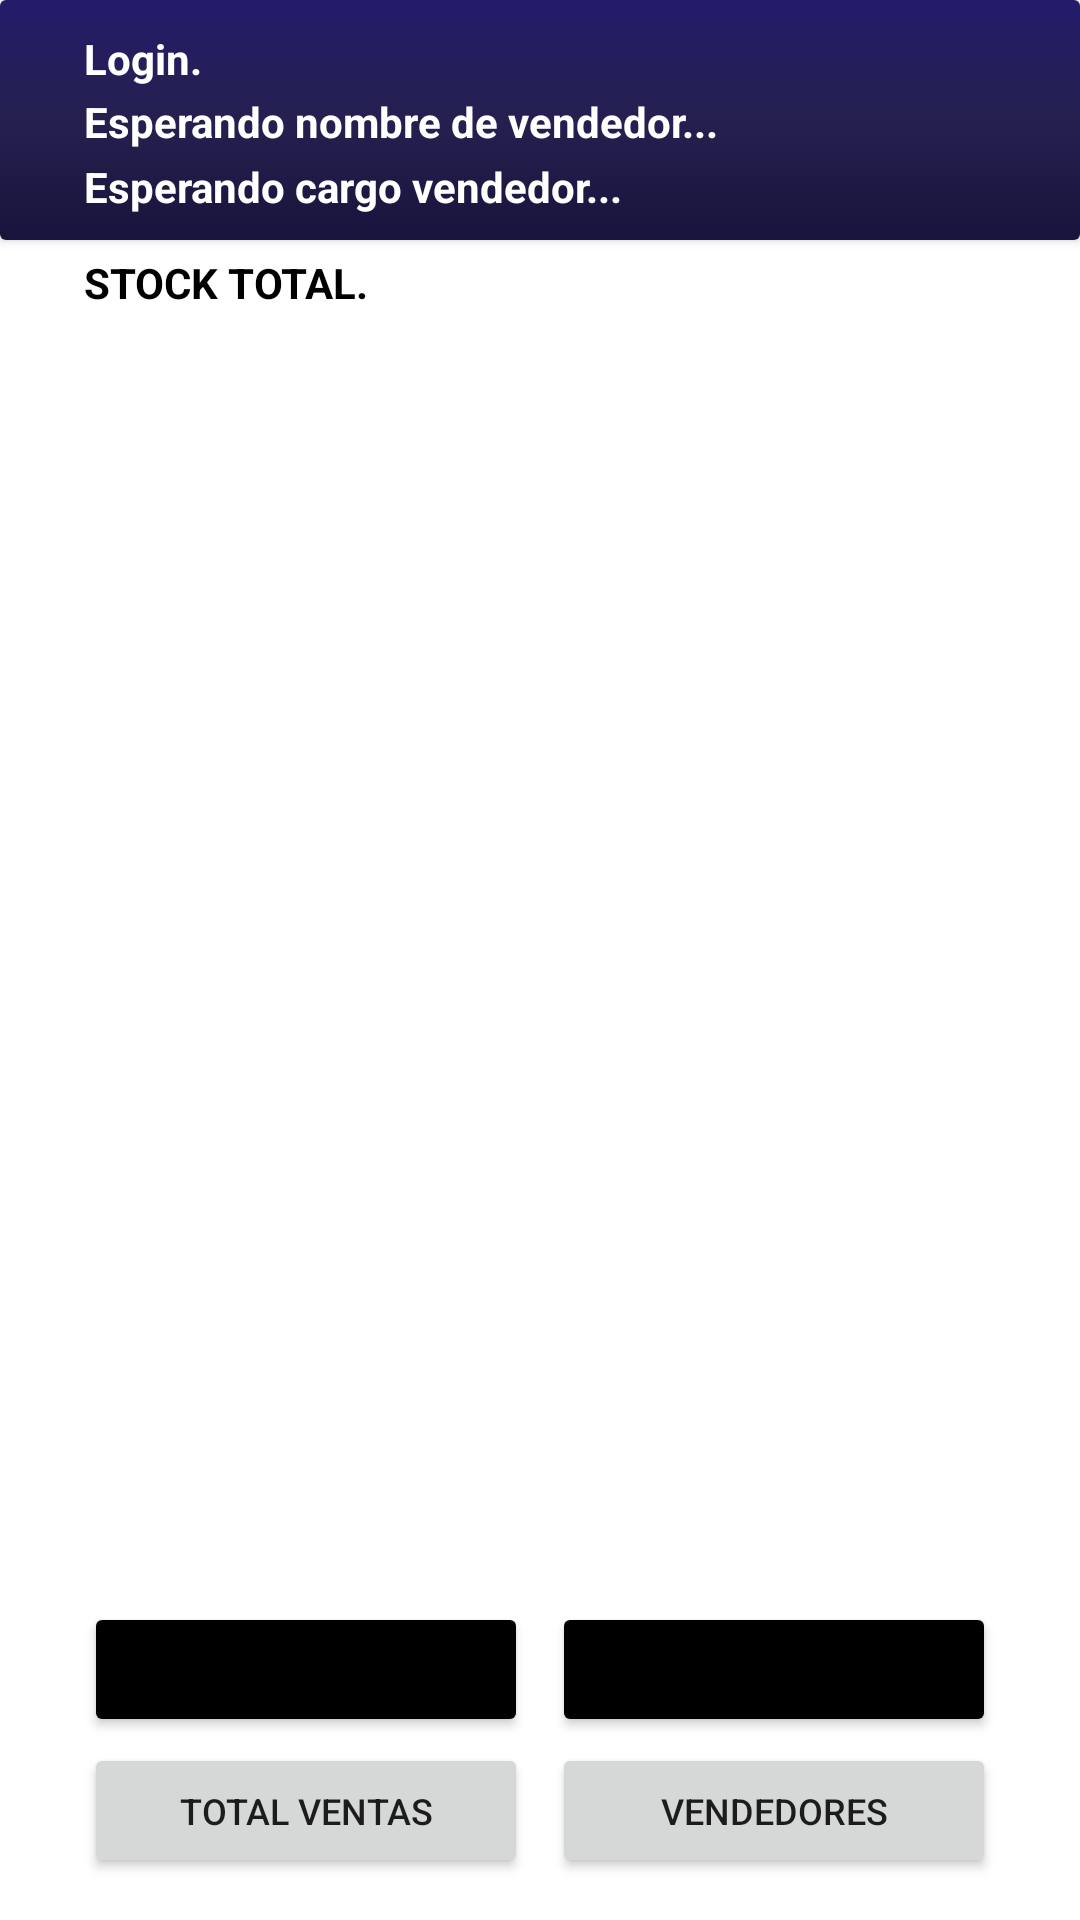

This screen was rendered from an Android layout file. Write that file and the resources it references.
<!-- AndroidManifest.xml: application theme Theme.JSCarsStyle -->
<!-- res/layout/activity_pag_administrador.xml -->
<?xml version="1.0" encoding="utf-8"?>
<androidx.constraintlayout.widget.ConstraintLayout xmlns:android="http://schemas.android.com/apk/res/android"
    xmlns:app="http://schemas.android.com/apk/res-auto"
    xmlns:tools="http://schemas.android.com/tools"
    android:layout_width="match_parent"
    android:layout_height="match_parent"
    android:background="@color/white"
    tools:context=".Admin.Pag_Administrador">

    <TextView
        android:id="@+id/textView5"
        android:layout_width="wrap_content"
        android:layout_height="wrap_content"
        android:layout_marginStart="28dp"
        android:text="STOCK TOTAL."
        android:textColor="@color/black"
        android:textStyle="bold"
        app:layout_constraintBottom_toTopOf="@+id/ListViewStockAdmin"
        app:layout_constraintStart_toStartOf="parent"
        app:layout_constraintTop_toBottomOf="@+id/cardView19" />

    <ListView
        android:id="@+id/ListViewStockAdmin"
        android:layout_width="match_parent"
        android:layout_height="0dp"
        android:layout_marginStart="20dp"
        android:layout_marginTop="28dp"
        android:layout_marginEnd="20dp"
        android:layout_marginBottom="28dp"
        app:layout_constraintBottom_toTopOf="@+id/linearLayout4"
        app:layout_constraintEnd_toEndOf="parent"
        app:layout_constraintStart_toStartOf="parent"
        app:layout_constraintTop_toBottomOf="@+id/cardView19" />

    <androidx.cardview.widget.CardView
        android:id="@+id/cardView19"
        android:layout_width="0dp"
        android:layout_height="80dp"
        app:layout_constraintEnd_toEndOf="parent"
        app:layout_constraintStart_toStartOf="parent"
        app:layout_constraintTop_toTopOf="parent">

        <androidx.constraintlayout.widget.ConstraintLayout
            android:layout_width="match_parent"
            android:layout_height="match_parent"
            android:background="@drawable/gradiant">

            <TextView
                android:id="@+id/txt_nomVendedorAdmin"
                android:layout_width="wrap_content"
                android:layout_height="wrap_content"
                android:layout_marginStart="28dp"
                android:layout_marginTop="2dp"
                android:text="Esperando nombre de vendedor..."
                android:textColor="@color/white"
                android:textStyle="bold"
                app:layout_constraintStart_toStartOf="parent"
                app:layout_constraintTop_toBottomOf="@+id/textView28" />

            <TextView
                android:id="@+id/textView28"
                android:layout_width="wrap_content"
                android:layout_height="wrap_content"
                android:layout_marginStart="28dp"
                android:layout_marginTop="10dp"
                android:text="Login."
                android:textColor="@color/white"
                android:textStyle="bold"
                app:layout_constraintStart_toStartOf="parent"
                app:layout_constraintTop_toTopOf="parent" />

            <TextView
                android:id="@+id/txt_cargoVenAdmin"
                android:layout_width="wrap_content"
                android:layout_height="wrap_content"
                android:layout_marginStart="28dp"
                android:layout_marginTop="2dp"
                android:layout_marginBottom="8dp"
                android:text="Esperando cargo vendedor..."
                android:textColor="@color/white"
                android:textStyle="bold"
                app:layout_constraintBottom_toBottomOf="parent"
                app:layout_constraintStart_toStartOf="parent"
                app:layout_constraintTop_toBottomOf="@+id/txt_nomVendedorAdmin" />

        </androidx.constraintlayout.widget.ConstraintLayout>
    </androidx.cardview.widget.CardView>

    <LinearLayout
        android:id="@+id/linearLayout6"
        android:layout_width="0dp"
        android:layout_height="45dp"
        android:layout_marginStart="28dp"
        android:layout_marginEnd="28dp"
        android:layout_marginBottom="14dp"
        android:orientation="horizontal"
        app:layout_constraintBottom_toBottomOf="parent"
        app:layout_constraintEnd_toEndOf="parent"
        app:layout_constraintStart_toStartOf="parent">

        <Button
            android:id="@+id/button"
            android:layout_width="160dp"
            android:layout_height="wrap_content"
            android:layout_weight="1"
            android:text="TOTAL VENTAS"
            android:textSize="12sp"
            tools:ignore="TouchTargetSizeCheck" />

        <Space
            android:layout_width="20dp"
            android:layout_height="wrap_content"
            android:layout_weight="1" />

        <Button
            android:id="@+id/button3"
            android:layout_width="160dp"
            android:layout_height="wrap_content"
            android:layout_weight="1"
            android:text="VENDEDORES"
            android:textSize="12sp"
            tools:ignore="TouchTargetSizeCheck" />
    </LinearLayout>

    <LinearLayout
        android:id="@+id/linearLayout4"
        android:layout_width="0dp"
        android:layout_height="45dp"
        android:layout_marginStart="28dp"
        android:layout_marginEnd="28dp"
        android:layout_marginBottom="2dp"
        android:orientation="horizontal"
        app:layout_constraintBottom_toTopOf="@+id/linearLayout6"
        app:layout_constraintEnd_toEndOf="parent"
        app:layout_constraintStart_toStartOf="parent">

        <Button
            android:id="@+id/btt_ingStock"
            android:layout_width="160dp"
            android:layout_height="wrap_content"
            android:layout_weight="1"
            android:backgroundTint="@color/black"
            android:onClick="ingresoStock"
            android:text="ingresar stock"
            android:textSize="12sp"
            app:cornerRadius="5dp"
            tools:ignore="TouchTargetSizeCheck" />

        <Space
            android:layout_width="20dp"
            android:layout_height="wrap_content"
            android:layout_weight="1" />

        <Button
            android:id="@+id/button4"
            android:layout_width="160dp"
            android:layout_height="wrap_content"
            android:layout_weight="1"
            android:backgroundTint="@color/black"
            android:onClick="ingresoVenta"
            android:text="ingresar venta"
            android:textSize="12sp"
            app:cornerRadius="5dp"
            tools:ignore="TouchTargetSizeCheck" />
    </LinearLayout>
</androidx.constraintlayout.widget.ConstraintLayout>
<!-- resources referenced by this layout -->
<resources>
  <!-- drawable gradiant (drawable) -->
  <?xml version="1.0" encoding="utf-8"?>
  <selector xmlns:android="http://schemas.android.com/apk/res/android">
      <item>
          <shape>
              <gradient
                  android:startColor="#18143C"
                  android:centerColor="#25204F"
                  android:endColor="#231C6B"
                  android:angle="90"/>
              <corners
                  android:radius="0dp"/>
          </shape>
      </item>
  </selector>
  <style name="Theme.JSCarsStyle" parent="Theme.MaterialComponents.DayNight.NoActionBar">
          
          <item name="colorPrimary">@color/purple_500</item>
          <item name="colorPrimaryVariant">@color/purple_700</item>
          <item name="colorOnPrimary">@color/white</item>
          
          <item name="colorSecondary">@color/teal_200</item>
          <item name="colorSecondaryVariant">@color/teal_700</item>
          <item name="colorOnSecondary">@color/black</item>
          
          <item name="android:statusBarColor" tools:targetApi="l">?attr/colorPrimaryVariant</item>
          
      </style>
  <!-- not gathered from this repository: default colours our renderer supplied (Android Studio template values) -->
  <color name="purple_500">#FF6200EE</color>
  <color name="purple_700">#FF3700B3</color>
  <color name="teal_200">#FF03DAC5</color>
  <color name="teal_700">#FF018786</color>
  <color name="black">#FF000000</color>
  <color name="white">#FFFFFFFF</color>
</resources>
